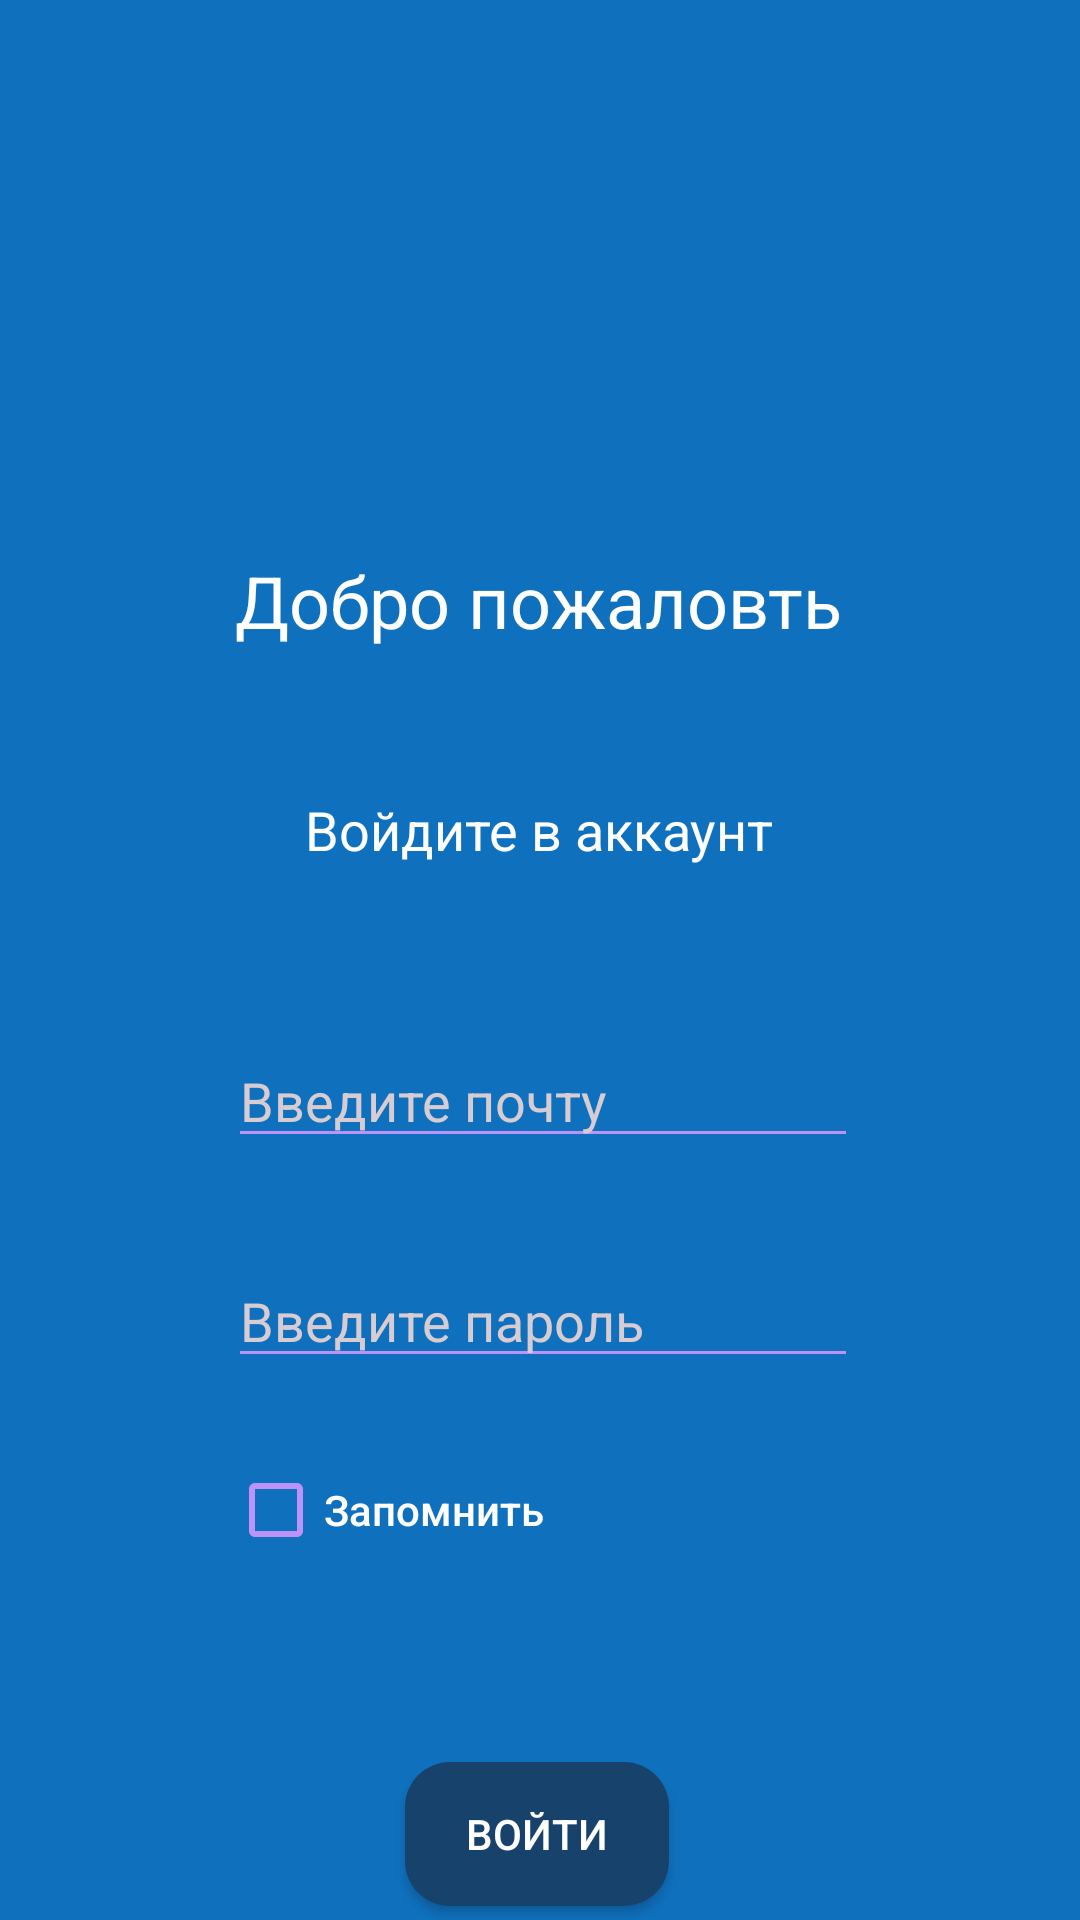

The Android layout XML behind this screen, and the referenced resources:
<!-- AndroidManifest.xml: application theme Theme.AndroidCoursework -->
<!-- res/layout/login_fragment.xml -->
<?xml version="1.0" encoding="utf-8"?>
<androidx.constraintlayout.widget.ConstraintLayout xmlns:android="http://schemas.android.com/apk/res/android"
    xmlns:app="http://schemas.android.com/apk/res-auto"
    xmlns:tools="http://schemas.android.com/tools"
    android:layout_width="match_parent"
    android:layout_height="match_parent"
    android:background="@color/neutral_blue">

    <TextView
        android:id="@+id/textView"
        android:layout_width="wrap_content"
        android:layout_height="wrap_content"
        android:layout_marginTop="184dp"
        android:text="Добро пожаловть"
        android:textColor="@color/white"
        android:textAppearance="@style/TextAppearance.AppCompat.Headline"
        app:layout_constraintEnd_toEndOf="parent"
        app:layout_constraintHorizontal_bias="0.497"
        app:layout_constraintStart_toStartOf="parent"
        app:layout_constraintTop_toTopOf="parent"
        tools:viewBindingIgnore="true" />

    <CheckBox
        android:id="@+id/checkBox"
        android:layout_width="wrap_content"
        android:layout_height="wrap_content"
        android:layout_marginTop="28dp"
        android:text="Запомнить"
        android:textAppearance="@style/TextAppearance.AppCompat.Body2"
        android:textSize="14dp"
        android:textColor="@color/white"
        app:layout_constraintEnd_toEndOf="@+id/etPassword"
        app:layout_constraintHorizontal_bias="0.0"
        app:layout_constraintStart_toStartOf="@+id/etPassword"
        app:layout_constraintTop_toBottomOf="@+id/etPassword" />

    <EditText
        android:id="@+id/etEmail"
        android:layout_width="wrap_content"
        android:layout_height="wrap_content"
        android:layout_marginTop="56dp"
        android:ems="10"
        android:hint="Введите почту"
        android:inputType="textEmailAddress"
        android:textColor="@color/white"
        android:textColorHint="@color/light_gray"
        app:layout_constraintEnd_toEndOf="@+id/textView2"
        app:layout_constraintHorizontal_bias="0.481"
        app:layout_constraintStart_toStartOf="@+id/textView2"
        app:layout_constraintTop_toBottomOf="@+id/textView2" />

    <EditText
        android:id="@+id/etPassword"
        android:layout_width="wrap_content"
        android:layout_height="wrap_content"
        android:layout_marginTop="32dp"
        android:ems="10"
        android:hint="Введите пароль"
        android:inputType="textPassword"
        android:textColor="@color/white"
        android:textColorHint="@color/light_gray"
        app:layout_constraintEnd_toEndOf="@+id/etEmail"
        app:layout_constraintHorizontal_bias="0.0"
        app:layout_constraintStart_toStartOf="@+id/etEmail"
        app:layout_constraintTop_toBottomOf="@+id/etEmail" />

    <Button
        android:id="@+id/btLogin"
        android:layout_width="wrap_content"
        android:layout_height="wrap_content"
        android:layout_marginTop="128dp"
        android:text="Войти"
        android:background="@drawable/rounded_button_deep_blue"
        app:layout_constraintEnd_toEndOf="@+id/etPassword"
        app:layout_constraintHorizontal_bias="0.483"
        app:layout_constraintStart_toStartOf="@+id/etPassword"
        app:layout_constraintTop_toBottomOf="@+id/etPassword" />

    <TextView
        android:id="@+id/textView2"
        android:layout_width="wrap_content"
        android:layout_height="wrap_content"
        android:layout_marginTop="48dp"
        android:text="Войдите в аккаунт"
        android:textAppearance="@style/TextAppearance.AppCompat.Headline"
        android:textSize="18dp"
        android:textColor="@color/white"
        app:layout_constraintEnd_toEndOf="@+id/textView"
        app:layout_constraintStart_toStartOf="@+id/textView"
        app:layout_constraintTop_toBottomOf="@+id/textView"
        tools:viewBindingIgnore="true" />

    <TextView
        android:id="@+id/tvRegister"
        android:layout_width="wrap_content"
        android:layout_height="wrap_content"
        android:layout_marginTop="44dp"
        android:clickable="true"
        android:focusable="true"
        android:textColor="@color/purple"
        android:text="Нет аккаунта? Зарегистрируйтесь"
        app:layout_constraintEnd_toEndOf="@+id/btLogin"
        app:layout_constraintHorizontal_bias="0.489"
        app:layout_constraintStart_toStartOf="@+id/btLogin"
        app:layout_constraintTop_toBottomOf="@+id/btLogin" />

</androidx.constraintlayout.widget.ConstraintLayout>
<!-- resources referenced by this layout -->
<resources>
  <color name="light_gray">#FFD7CCD1</color>
  <color name="neutral_blue">#FF0F70BD</color>
  <color name="purple">#FFBD93F9</color>
  <color name="white">#FFFFFFFF</color>
  <!-- drawable rounded_button_deep_blue (drawable) -->
  <?xml version="1.0" encoding="utf-8"?>
  <shape xmlns:android="http://schemas.android.com/apk/res/android">
      <solid android:color="@color/deep_blue"/>
      <corners android:radius="15dp"/>
      <padding android:left="14dp" android:top="14dp" android:right="14dp" android:bottom="14dp"/>
  </shape>
  <style name="Theme.AndroidCoursework" parent="Base.Theme.AndroidCoursework" />
  <color name="deep_blue">#FF17426C</color>
  <style name="Base.Theme.AndroidCoursework" parent="Theme.AppCompat.Light.NoActionBar">
          
          
          <item name="colorPrimary">@color/light_blue</item>
          <item name="colorPrimaryDark">@color/dark_grey</item>
          <item name="colorPrimaryVariant">@color/gray</item>
  
          
          <item name="colorAccent">@color/deep_blue</item>
          <item name="colorSecondary">@color/neutral_blue</item>
          <item name="colorSecondaryVariant">@color/light_blue</item>
  
          
          <item name="android:textColorPrimary">@color/white</item>
          <item name="android:textColorSecondary">@color/purple</item>
  
          
          <item name="android:colorBackground">@color/gray</item>
  
          
          <item name="colorButtonNormal">@color/neutral_deep_blue</item>
  
          
          <item name="android:editTextStyle">@style/EditTextStyle</item>
      </style>
  <color name="light_blue">#FF3ECCFD</color>
  <color name="dark_grey">#FF19191B</color>
  <color name="gray">#FF25242A</color>
  <color name="neutral_deep_blue">#FF1F5992</color>
  <style name="EditTextStyle" parent="Widget.AppCompat.EditText">
          <item name="android:backgroundTint">@color/neutral_blue</item>
          <item name="android:textColor">@color/white</item>
      </style>
</resources>
